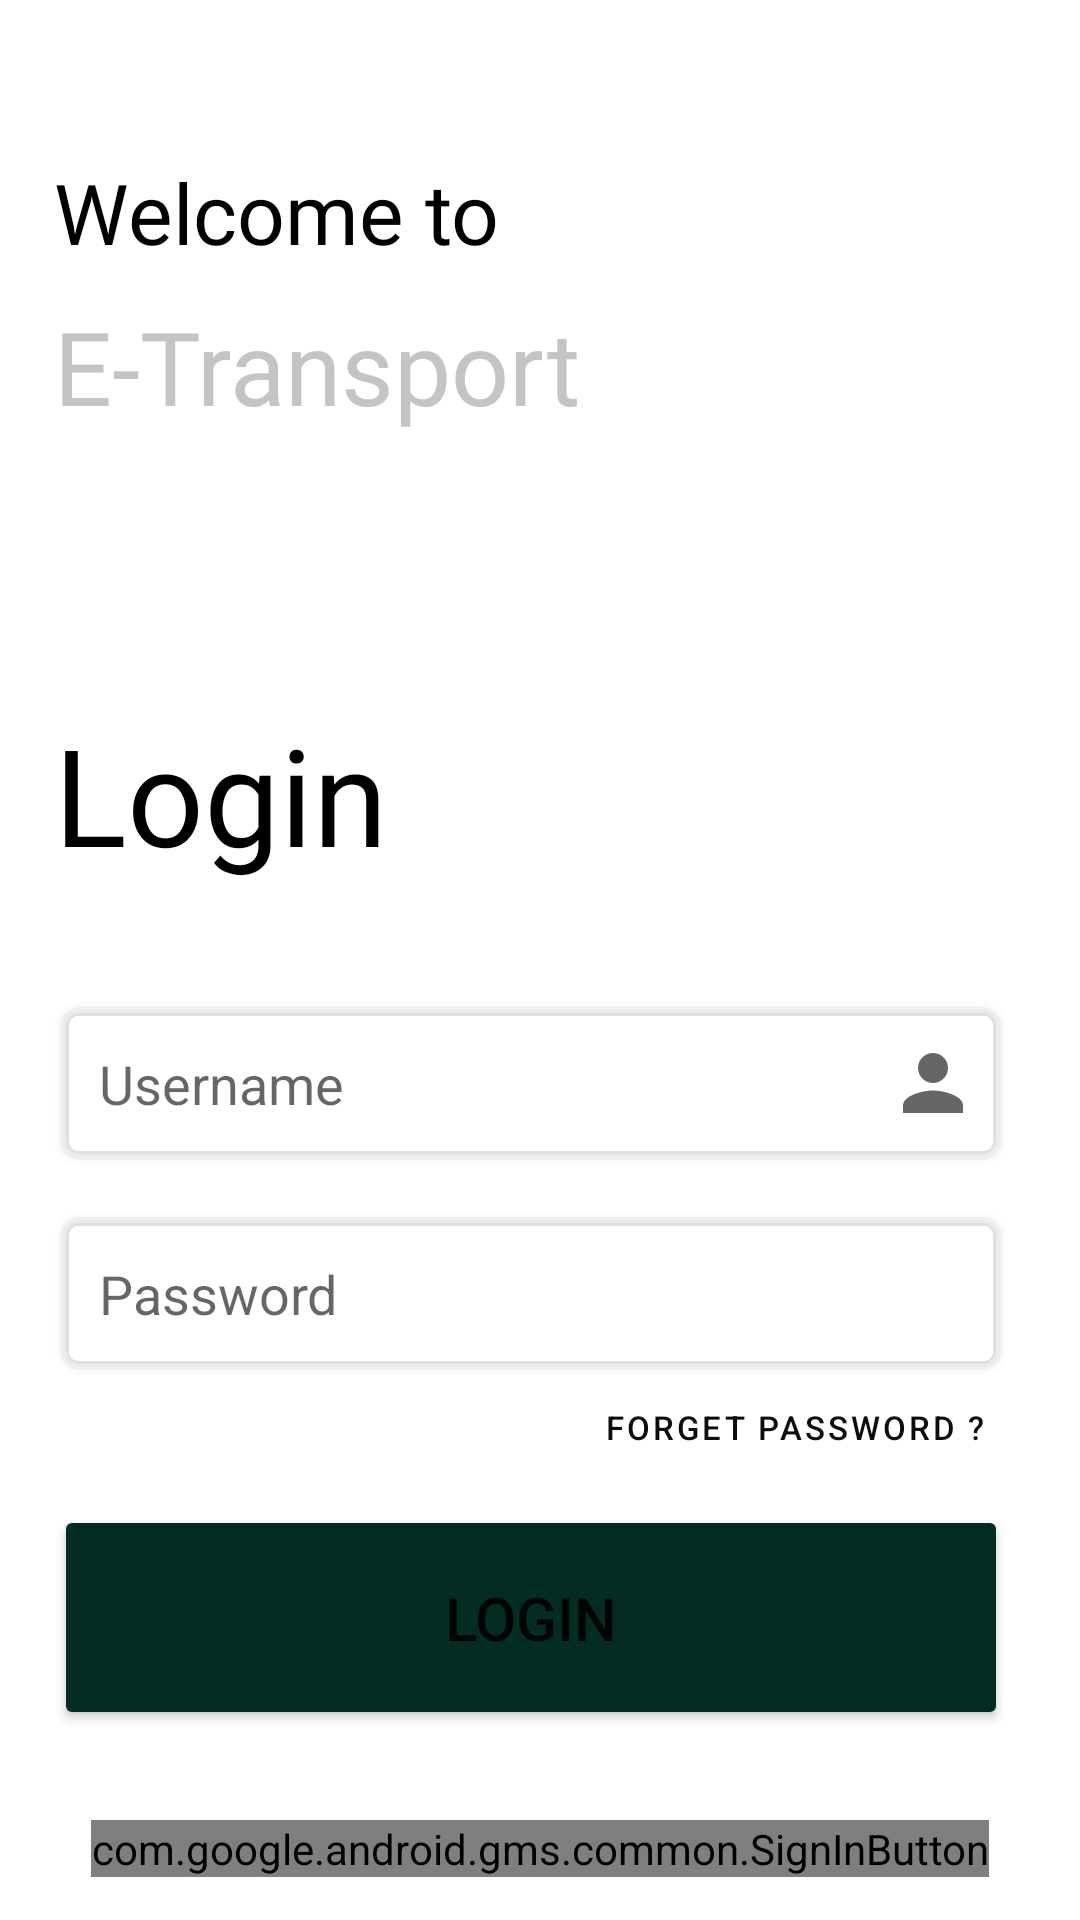

Layout XML and referenced resources for this Android screen:
<!-- AndroidManifest.xml: application theme Theme.E_Transport -->
<!-- res/layout/activity_main.xml -->
<?xml version="1.0" encoding="utf-8"?>
<androidx.constraintlayout.widget.ConstraintLayout xmlns:android="http://schemas.android.com/apk/res/android"
    xmlns:app="http://schemas.android.com/apk/res-auto"
    xmlns:tools="http://schemas.android.com/tools"
    android:layout_width="match_parent"
    android:layout_height="match_parent"
    >

    <LinearLayout
        android:layout_width="wrap_content"
        android:layout_height="match_parent"
        android:orientation="vertical"
        app:layout_constraintBottom_toBottomOf="parent"
        app:layout_constraintEnd_toEndOf="parent"
        app:layout_constraintStart_toStartOf="parent"
        app:layout_constraintTop_toTopOf="parent">

        <TextView
            android:id="@+id/vname"
            android:layout_width="wrap_content"
            android:layout_height="wrap_content"
            android:layout_marginTop="52dp"
            android:elevation="10dp"
            android:fontFamily="@font/playfair_display_bold"
            android:text="@string/welcome"
            android:textColor="@color/black"
            android:textSize="28dp"
            app:layout_constraintEnd_toEndOf="parent"
            app:layout_constraintHorizontal_bias="0.181"
            app:layout_constraintStart_toStartOf="parent"
            app:layout_constraintTop_toTopOf="parent" />

        <TextView
            android:id="@+id/textView2"
            android:layout_width="wrap_content"
            android:layout_height="wrap_content"
            android:layout_marginTop="10dp"
            android:elevation="10dp"
            android:fontFamily="@font/sansregular"
            android:text="@string/ETransport"
            android:textColor="@color/silverc4"
            android:textSize="34sp"
            app:layout_constraintEnd_toEndOf="parent"
            app:layout_constraintHorizontal_bias="0.0"
            tools:ignore="TextContrastCheck" />

        <TextView
            android:id="@+id/textView3"
            android:layout_width="wrap_content"
            android:layout_height="wrap_content"
            android:layout_marginTop="90sp"
            android:fontFamily="@font/playfair_display_bold"
            android:text="@string/login"
            android:textColor="@color/black"
            android:textSize="45sp" />

        <EditText
            android:id="@+id/mUserId"
            android:layout_width="318dp"
            android:layout_height="55dp"
            android:layout_marginTop="39dp"
            android:background="@drawable/border"
            android:drawableEnd="@drawable/person"
            android:drawableRight="@drawable/person"
            android:foregroundGravity="center_vertical|clip_horizontal"
            android:hint="@string/username"
            android:inputType="textPersonName"
            android:paddingLeft="15dp"
            android:paddingRight="10dp"
            tools:ignore="TextContrastCheck" />

        <ProgressBar
            android:id="@+id/progressBar2"
            style="?android:attr/progressBarStyle"
            android:layout_width="wrap_content"
            android:layout_height="wrap_content"
            android:layout_gravity="center"
            android:visibility="gone" />

        <EditText
            android:id="@+id/mPassword"
            android:layout_width="318dp"
            android:layout_height="55dp"
            android:layout_marginTop="15dp"
            android:background="@drawable/border"
            android:drawableEnd="@drawable/lock"
            android:drawableRight="@drawable/lock"
            android:hint="@string/password"
            android:inputType="textPassword"
            android:paddingLeft="15dp"
            android:paddingRight="10dp" />

        <Button
            android:id="@+id/mForgetPassword"
            style="@style/Widget.MaterialComponents.Button.TextButton"
            android:layout_width="154dp"
            android:layout_height="32dp"
            android:layout_marginStart="170dp"
            android:layout_marginTop="1dp"
            android:text="@string/forget"
            android:textColor="#0C0C0C"
            android:textSize="11dp"
            tools:ignore="TouchTargetSizeCheck" />

        <Button
            android:id="@+id/mLoginButton"
            android:layout_width="318dp"
            android:layout_height="75dp"
            android:layout_marginTop="10dp"
            android:backgroundTint="@color/lightBlack"
            android:foregroundGravity="center_vertical|clip_horizontal"
            android:text="@string/login"
            android:textSize="20dp"
            tools:ignore="DuplicateSpeakableTextCheck" />

        <com.google.android.gms.common.SignInButton
            android:id="@+id/sign_in_button"
            android:layout_width="wrap_content"
            android:layout_height="wrap_content"
            android:layout_gravity="center"
            android:layout_marginTop="30dp">
        </com.google.android.gms.common.SignInButton>


    </LinearLayout>
</androidx.constraintlayout.widget.ConstraintLayout>
<!-- resources referenced by this layout -->
<resources>
  <color name="black">#FF000000</color>
  <color name="lightBlack">#032D23</color>
  <color name="silverc4">#C4C4C4</color>
  <!-- drawable border (drawable-v24) -->
  <?xml version="1.0" encoding="utf-8"?>
  <layer-list xmlns:android="http://schemas.android.com/apk/res/android">
      
      <item>
          <shape>
              <padding android:top="1dp" android:right="1dp" android:bottom="1dp" android:left="1dp" />
              <stroke android:color="#02000000" android:width="1dp"  />
              <corners android:radius="8dp" />
          </shape>
      </item>
      <item>
          <shape>
              <padding android:top="1dp" android:right="1dp" android:bottom="1dp" android:left="1dp" />
              <stroke android:color="#05000000" android:width="1dp" />
              <corners android:radius="7dp" />
          </shape>
      </item>
      <item>
          <shape>
              <padding android:top="1dp" android:right="1dp" android:bottom="1dp" android:left="1dp" />
              <stroke android:color="#10000000" android:width="1dp" />
              <corners android:radius="6dp" />
          </shape>
      </item>
      <item>
          <shape>
              <padding android:top="1dp" android:right="1dp" android:bottom="1dp" android:left="1dp" />
              <stroke android:color="#15000000" android:width="1dp" />
              <corners android:radius="5dp" />
          </shape>
      </item>
      <item>
          <shape>
              <padding android:top="1dp" android:right="1dp" android:bottom="1dp" android:left="1dp" />
              <stroke android:color="#20000000" android:width="1dp" />
              <corners android:radius="4dp" />
          </shape>
      </item>
  
  
  
  
  
  
  
  
  
  
  
  
  
  
  
      
      <item>
          <shape>
              <solid android:color="#FFF" />
              <corners android:radius="3dp" />
          </shape>
      </item>
  </layer-list>
  <!-- drawable person (drawable-v24) -->
  <vector xmlns:android="http://schemas.android.com/apk/res/android"
      android:width="30dp"
      android:height="30dp"
      android:viewportWidth="24"
      android:viewportHeight="24"
      android:tint="?attr/colorControlNormal">
    <path
        android:fillColor="@android:color/black"
        android:pathData="M12,12c2.21,0 4,-1.79 4,-4s-1.79,-4 -4,-4 -4,1.79 -4,4 1.79,4 4,4zM12,14c-2.67,0 -8,1.34 -8,4v2h16v-2c0,-2.66 -5.33,-4 -8,-4z"/>
  </vector>
  <string name="ETransport">E-Transport</string>
  <string name="forget">Forget Password ?</string>
  <string name="login">Login</string>
  <string name="password">Password</string>
  <string name="username">Username</string>
  <string name="welcome">Welcome to</string>
  <style name="Theme.E_Transport" parent="Theme.MaterialComponents.DayNight.DarkActionBar">
          
          <item name="colorPrimary">@color/purple_500</item>
          <item name="colorPrimaryVariant">@color/purple_700</item>
          <item name="colorOnPrimary">@color/white</item>
          
          <item name="colorSecondary">@color/teal_200</item>
          <item name="colorSecondaryVariant">@color/teal_700</item>
          <item name="colorOnSecondary">@color/black</item>
          
          <item name="android:statusBarColor" tools:targetApi="l">?attr/colorPrimaryVariant</item>
          
      </style>
  <color name="purple_500">#FF6200EE</color>
  <color name="purple_700">#2C3A5C</color>
  <color name="white">#FFFFFFFF</color>
  <color name="teal_200">#FF03DAC5</color>
  <color name="teal_700">#FF018786</color>
</resources>
